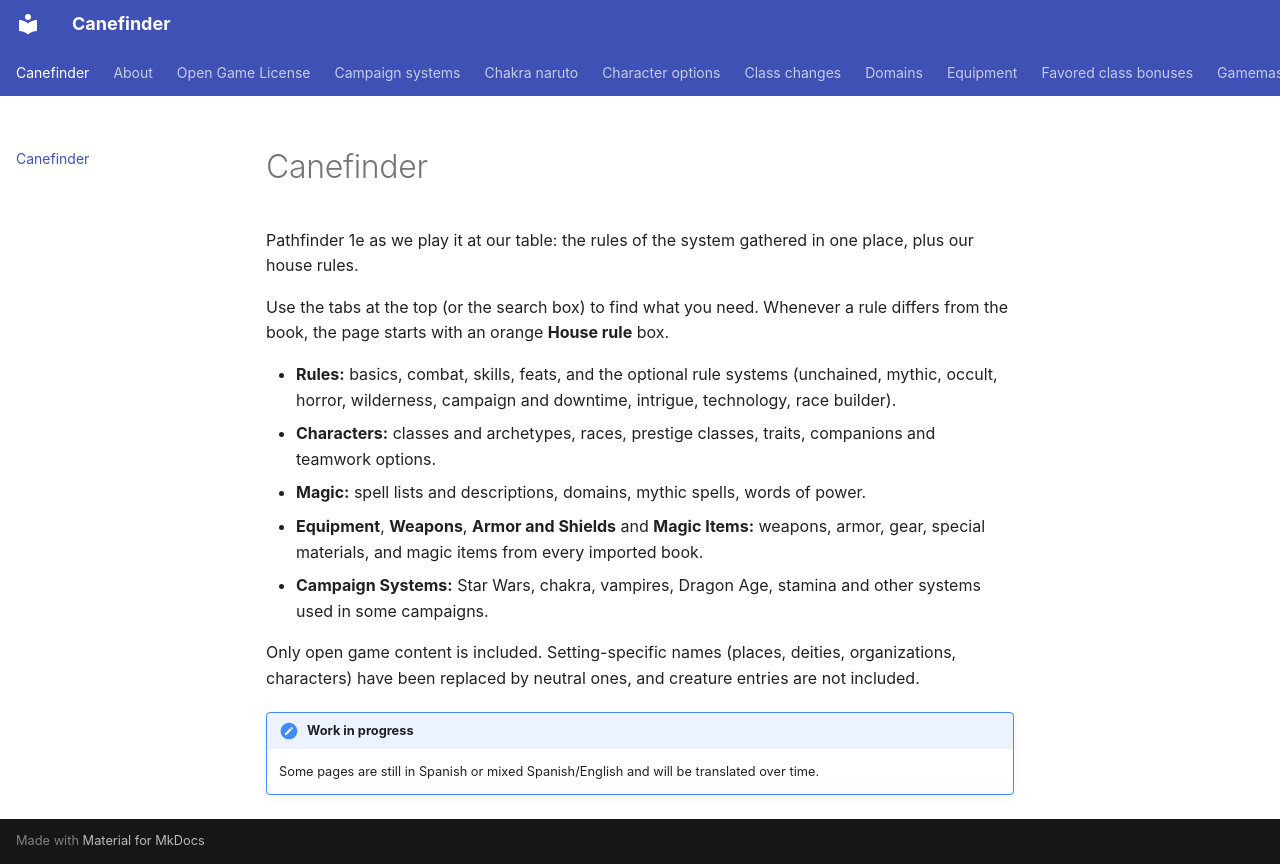

repository: canefinderhouserules/Canefinderhouserules · page: index.html · generator: mkdocs

# Canefinder

Pathfinder 1e as we play it at our table: the rules of the system gathered in one place, plus our house rules.

Use the tabs at the top (or the search box) to find what you need. Whenever a rule differs from the book, the page starts with an orange **House rule** box.

- **Rules:** basics, combat, skills, feats, and the optional rule systems (unchained, mythic, occult, horror, wilderness, campaign and downtime, intrigue, technology, race builder).
- **Characters:** classes and archetypes, races, prestige classes, traits, companions and teamwork options.
- **Magic:** spell lists and descriptions, domains, mythic spells, words of power.
- **Equipment**, **Weapons**, **Armor and Shields** and **Magic Items:** weapons, armor, gear, special materials, and magic items from every imported book.
- **Campaign Systems:** Star Wars, chakra, vampires, Dragon Age, stamina and other systems used in some campaigns.

Only open game content is included. Setting-specific names (places, deities, organizations, characters) have been replaced by neutral ones, and creature entries are not included.

!!! note "Work in progress"
    Some pages are still in Spanish or mixed Spanish/English and will be translated over time.
